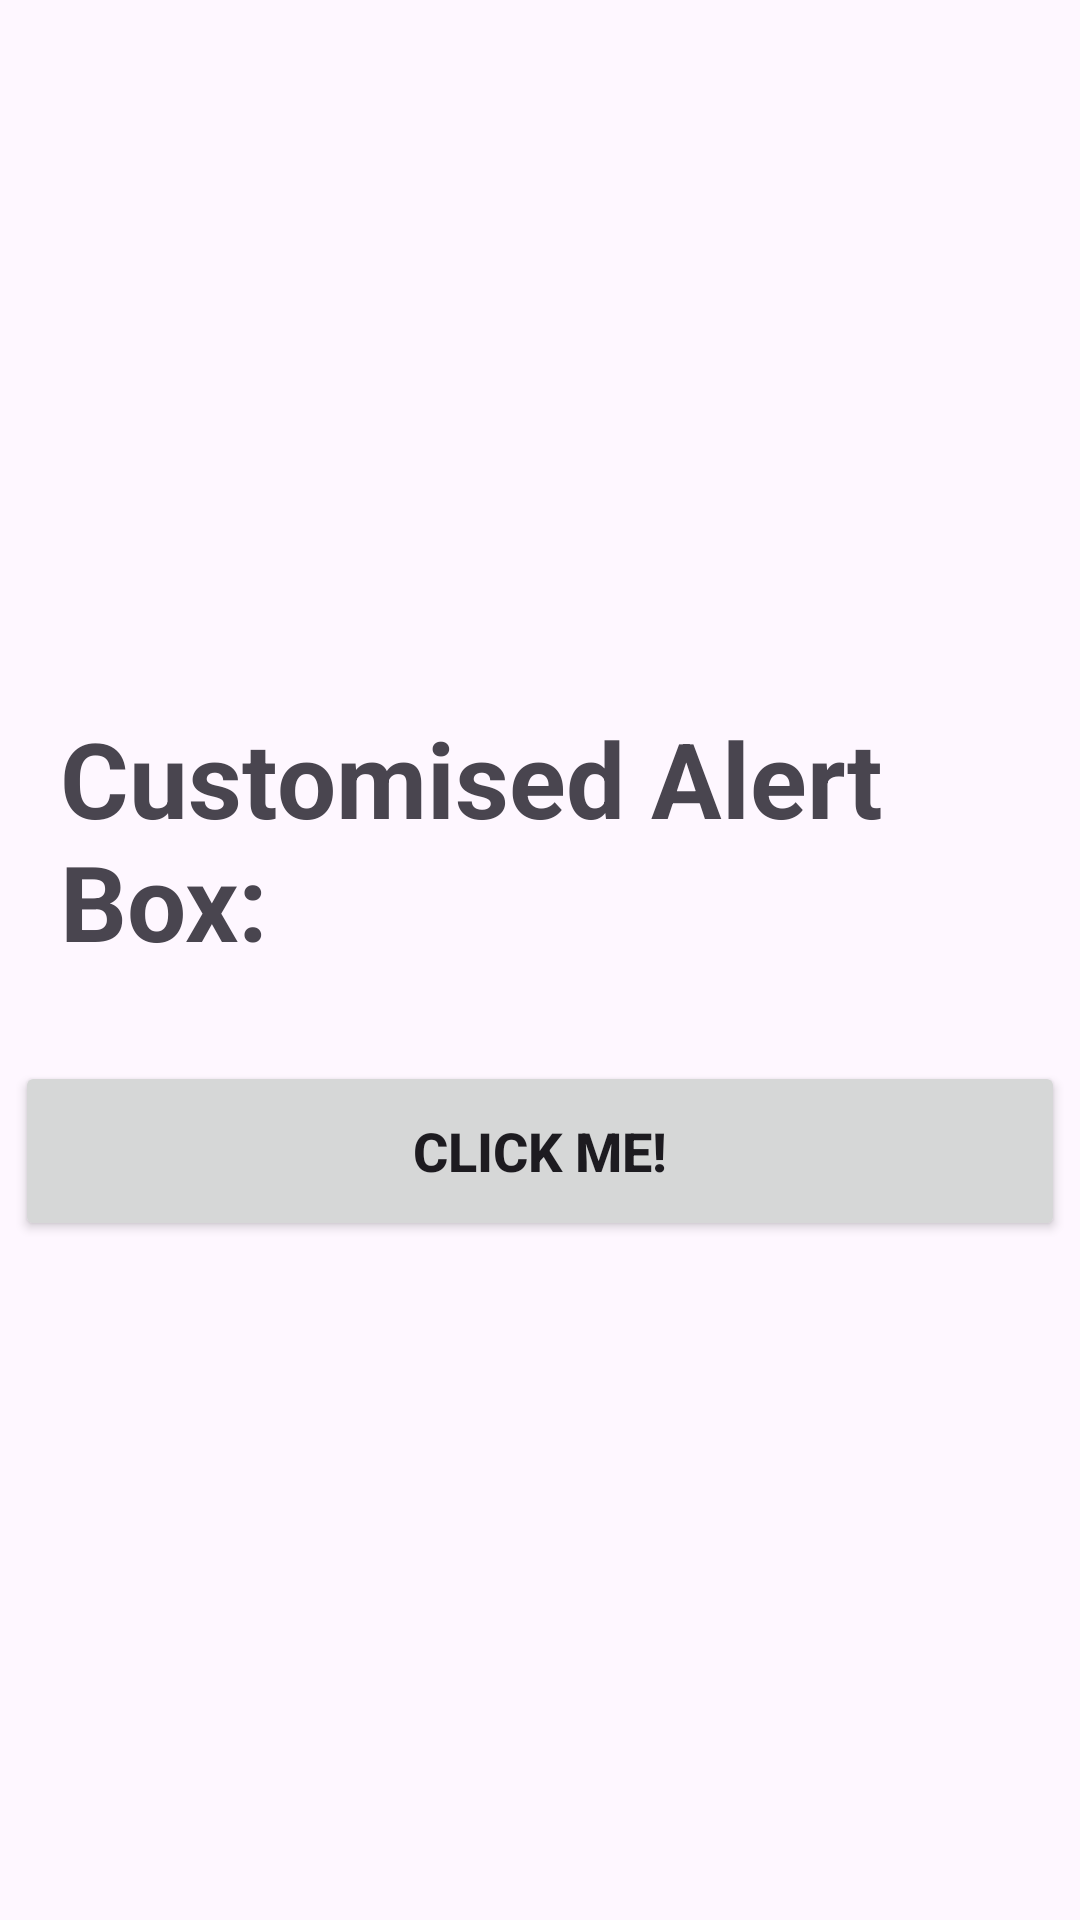

This screen was rendered from an Android layout file. Write that file and the resources it references.
<!-- AndroidManifest.xml: application theme Theme.CustomisedAlertBoxApp -->
<!-- res/layout/activity_main.xml -->
<?xml version="1.0" encoding="utf-8"?>
<LinearLayout xmlns:android="http://schemas.android.com/apk/res/android"
    xmlns:tools="http://schemas.android.com/tools"
    android:id="@+id/main"
    android:layout_width="match_parent"
    android:layout_height="match_parent"
    android:orientation="vertical"
    android:layout_gravity="center"
    android:gravity="center"
    tools:context=".MainActivity">

    <TextView
        android:layout_width="wrap_content"
        android:layout_height="wrap_content"
        android:text="Customised Alert Box:"
        android:layout_gravity="center"
        android:layout_margin="20dp"
        android:textStyle="bold"
        android:textSize="35dp"/>

    <Button
        android:id="@+id/buttonClick"
        android:layout_width="350dp"
        android:layout_height="60dp"
        android:layout_gravity="center"
        android:textSize="18dp"
        android:textStyle="bold"
        android:layout_margin="10dp"
        android:text="CLICK ME!" />


</LinearLayout>
<!-- resources referenced by this layout -->
<resources>
  <style name="Theme.CustomisedAlertBoxApp" parent="Base.Theme.CustomisedAlertBoxApp" />
  <style name="Base.Theme.CustomisedAlertBoxApp" parent="Theme.Material3.DayNight.NoActionBar">
          
          
      </style>
</resources>
